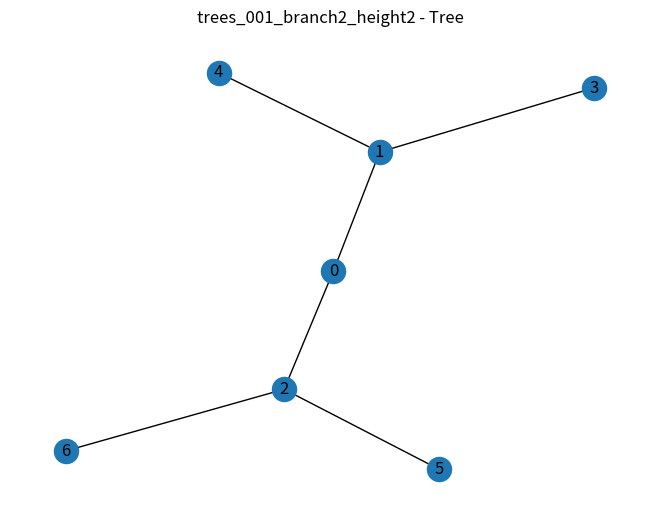
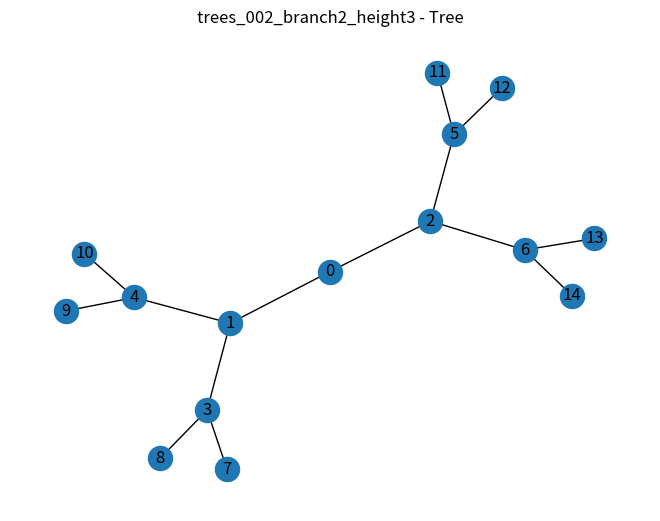
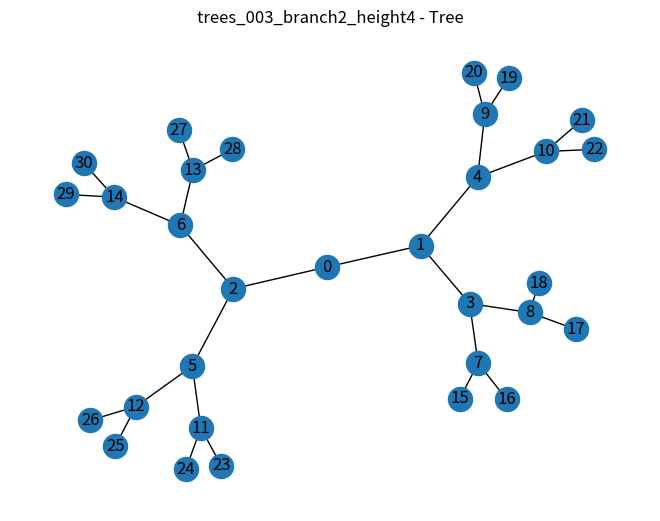
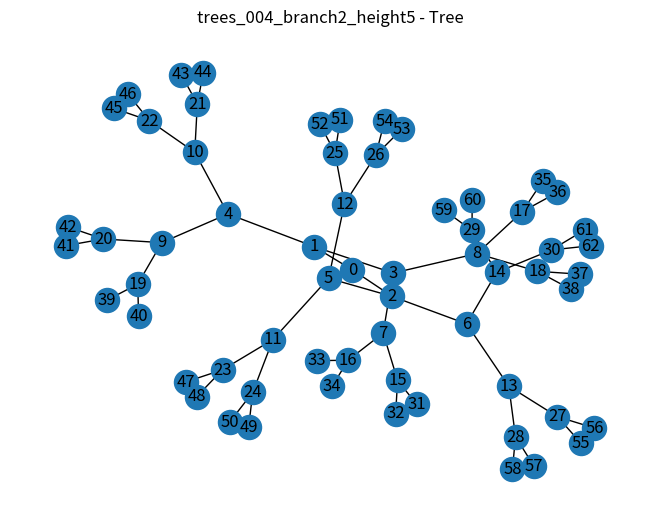
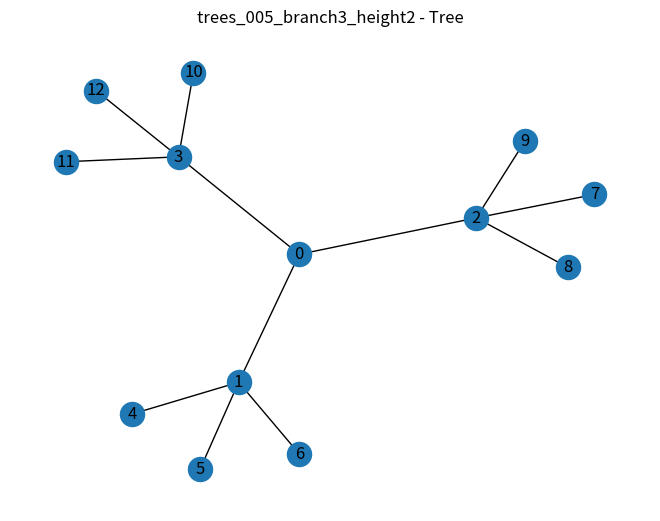
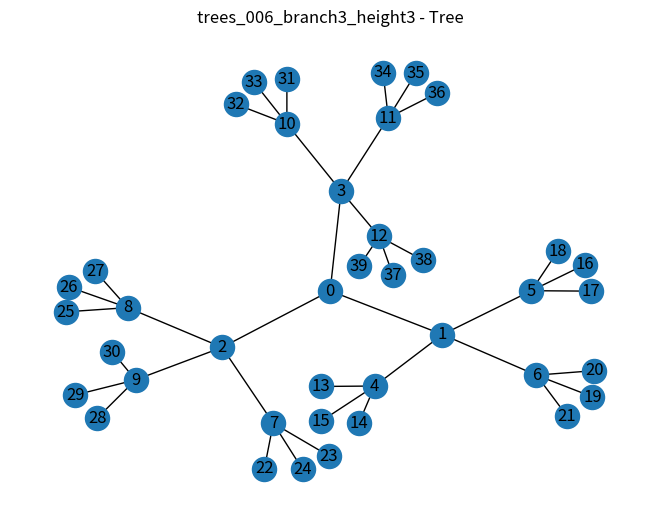
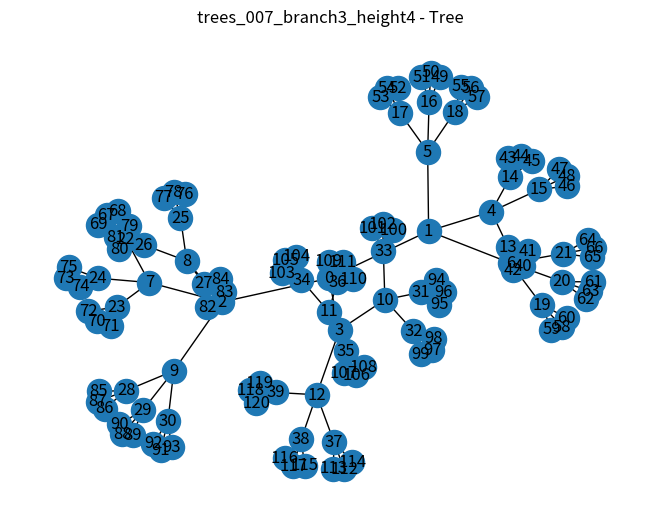
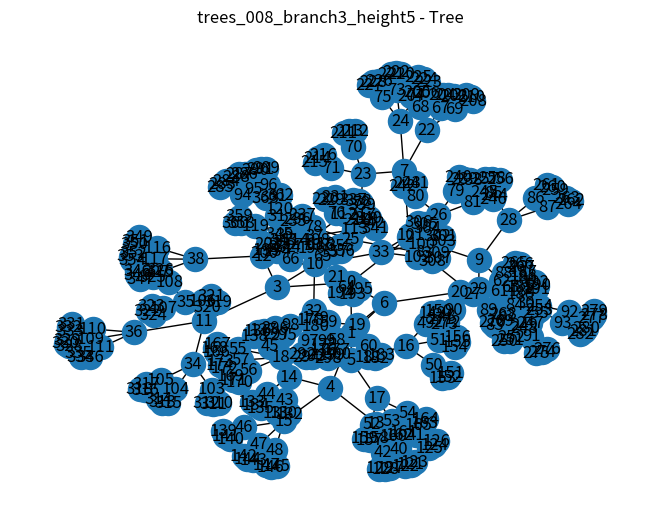
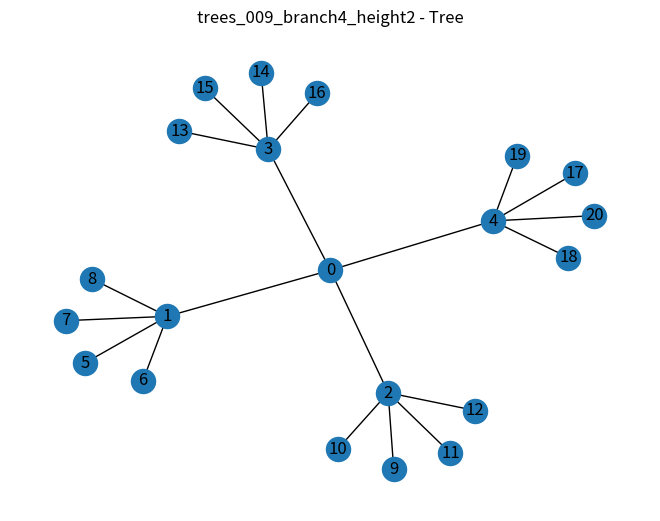
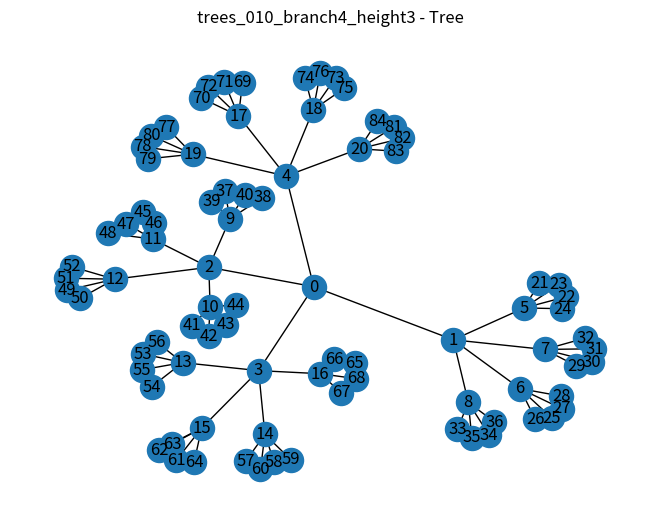
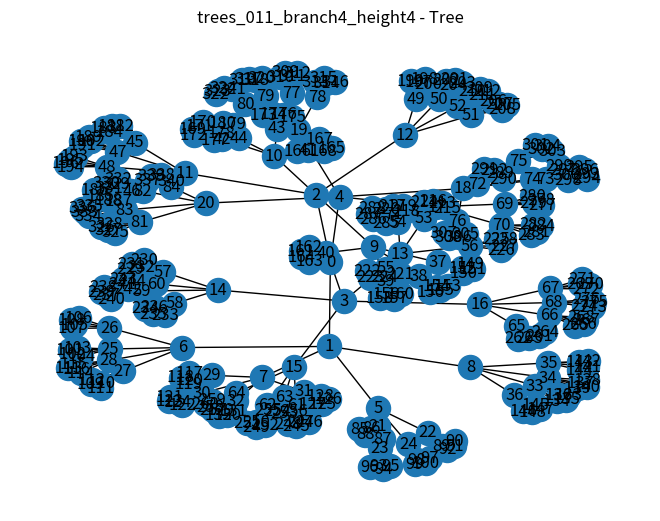
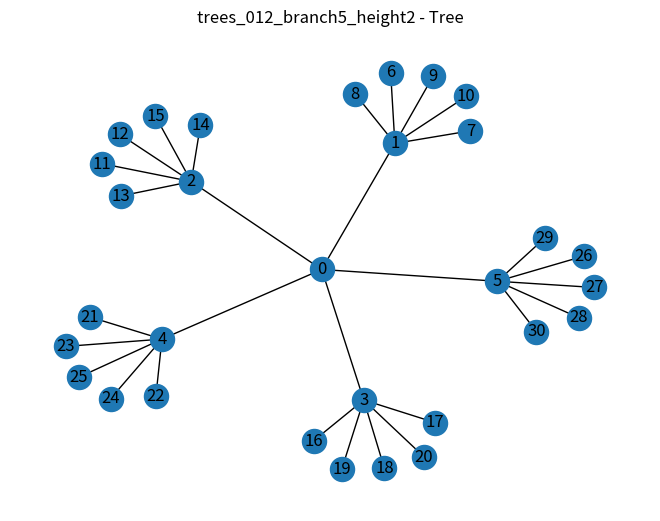
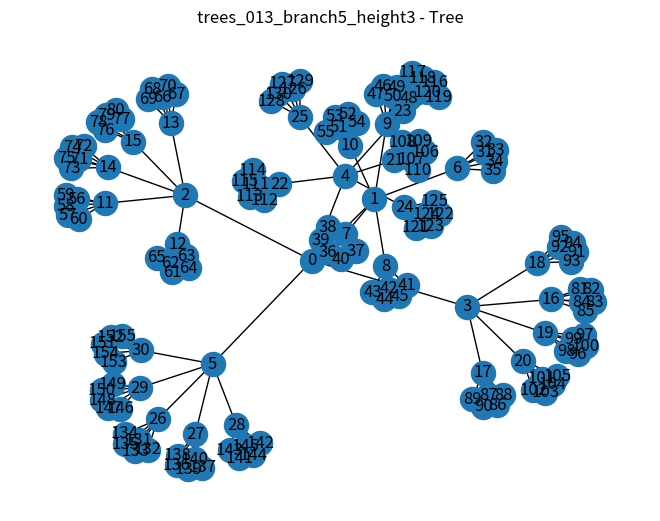
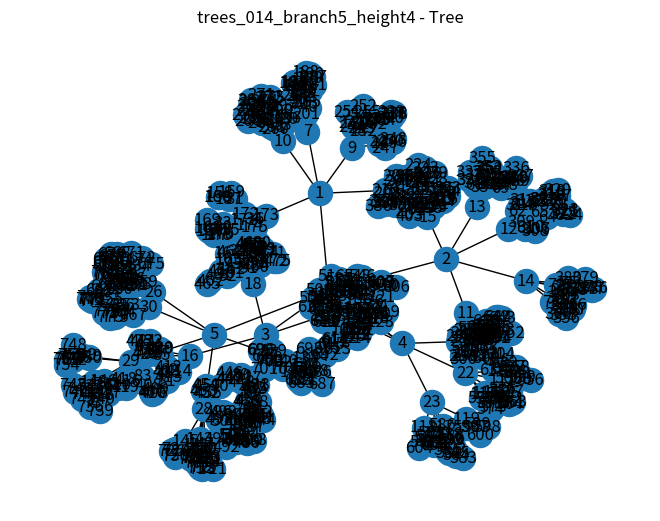
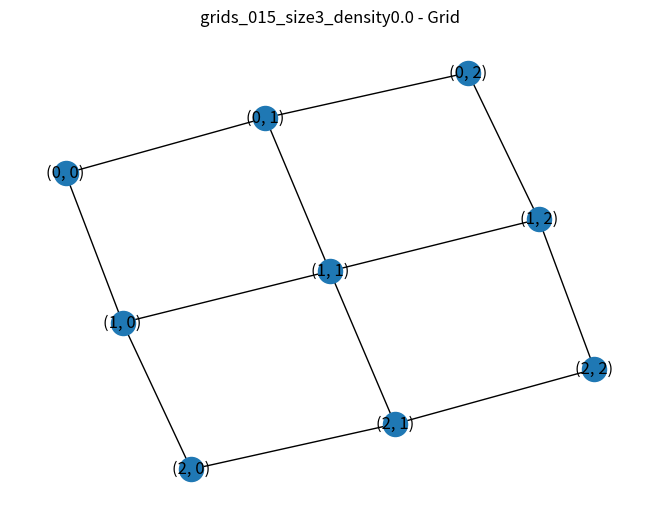
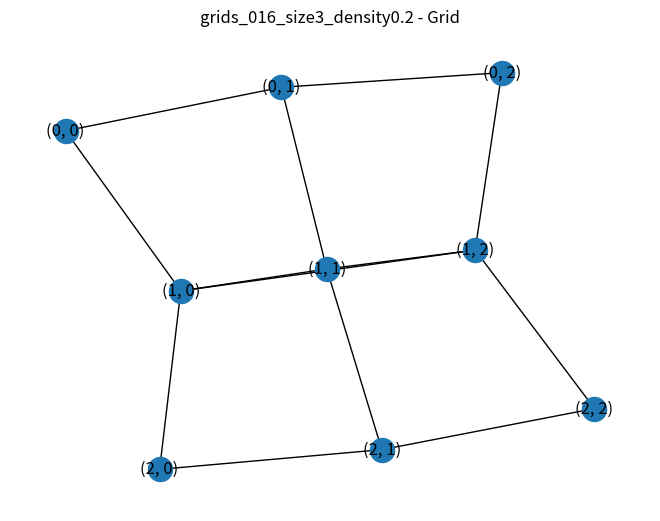

The matplotlib source for these figures, in order:
import networkx as nx
import numpy as np
import matplotlib.pyplot as plt
import json
import csv
import os
import random


root_path = r'C:\Users\59415\Desktop\Pioneer RI\Research\Code\datasets'
os.makedirs(root_path, exist_ok=True)



def generate_and_save(graph_id, G, structure_type, seq_num):

    sub_dir = os.path.join(root_path, f'datasets-{structure_type.lower()}s')
    os.makedirs(sub_dir, exist_ok=True)


    filename = f'{structure_type.lower()}s_{seq_num:03d}_{graph_id}'


    adj_matrix = nx.to_numpy_array(G)


    csv_path = os.path.join(sub_dir, f'{filename}_adj.csv')
    np.savetxt(csv_path, adj_matrix, delimiter=',', fmt='%d')


    data = {
        'graph_id': graph_id,
        'structure_type': structure_type,
        'nodes': list(G.nodes()),
        'adj_matrix': adj_matrix.tolist()
    }
    json_path = os.path.join(sub_dir, f'{filename}.json')
    with open(json_path, 'w') as f:
        json.dump(data, f)


    plt.figure()
    nx.draw(G, with_labels=True)
    plt.title(f'{filename} - {structure_type}')
    plt.savefig(os.path.join(sub_dir, f'{filename}.png'))
    plt.close()

    print(f'Generated: {filename} (nodes: {G.number_of_nodes()}) in {sub_dir}')
    return filename, data



seq_counter = 1
all_variants = {'Tree': [], 'Grid': [], 'SmallWorld': [], 'GluedTree': [], 'Hypercube': []}
all_data = {'Tree': [], 'Grid': [], 'SmallWorld': [], 'GluedTree': [], 'Hypercube': []}


for branch in [2, 3, 4, 5]:
    for height in [2, 3, 4, 5]:
        if branch > 3 and height == 5: continue
        G = nx.balanced_tree(r=branch, h=height)
        graph_id = f'branch{branch}_height{height}'
        filename, data = generate_and_save(graph_id, G, 'Tree', seq_counter)
        all_variants['Tree'].append(filename)
        all_data['Tree'].append(data)
        seq_counter += 1


for size in [3, 4, 5, 6, 7, 8]:
    for density_var in [0.0, 0.2, 0.4]:
        G = nx.grid_2d_graph(size, size)
        num_edges = int(G.number_of_edges() * density_var)
        nodes_list = list(G.nodes())
        try:
            for _ in range(num_edges):
                idx = np.random.choice(len(nodes_list), 2, replace=False)
                u = nodes_list[idx[0]]
                v = nodes_list[idx[1]]
                if u != v and not G.has_edge(u, v):
                    G.add_edge(u, v)
        except Exception as e:
            print(f"Error in grid generation for size {size} density {density_var}: {e}")
            continue
        graph_id = f'size{size}_density{round(density_var, 2)}'
        filename, data = generate_and_save(graph_id, G, 'Grid', seq_counter)
        all_variants['Grid'].append(filename)
        all_data['Grid'].append(data)
        seq_counter += 1


for n in [10, 15, 20, 25, 30, 35]:
    for p in [0.1, 0.3, 0.6]:
        G = nx.watts_strogatz_graph(n=n, k=4, p=p)
        graph_id = f'n{n}_p{p}'
        filename, data = generate_and_save(graph_id, G, 'SmallWorld', seq_counter)
        all_variants['SmallWorld'].append(filename)
        all_data['SmallWorld'].append(data)
        seq_counter += 1


for height in [3, 4, 5]:
    for num_glues in [2, 4]:
        tree1 = nx.balanced_tree(r=2, h=height)
        tree2 = nx.balanced_tree(r=2, h=height)
        offset = tree1.number_of_nodes()
        tree2 = nx.relabel_nodes(tree2, {node: node + offset for node in tree2.nodes()})
        G = nx.union(tree1, tree2)
        leaves1 = [node for node in tree1.nodes() if tree1.degree(node) == 1]
        leaves2 = [node for node in tree2.nodes() if tree2.degree(node) == 1]
        if len(leaves1) < num_glues or len(leaves2) < num_glues:
            num_glues = min(len(leaves1), len(leaves2))
        glue_pairs = random.sample(list(zip(random.sample(leaves1, num_glues), random.sample(leaves2, num_glues))),
                                   num_glues)
        for u, v in glue_pairs:
            G.add_edge(u, v)
        graph_id = f'height{height}_glues{num_glues}'
        filename, data = generate_and_save(graph_id, G, 'GluedTree', seq_counter)
        all_variants['GluedTree'].append(filename)
        all_data['GluedTree'].append(data)
        seq_counter += 1


for dim in [3, 4, 5, 6]:
    for perturb in [0.0, 0.1]:
        G = nx.hypercube_graph(dim)
        num_nodes = 2 ** dim
        num_perturb_edges = int(num_nodes * perturb)
        nodes_list = list(G.nodes())
        try:
            for _ in range(num_perturb_edges):
                idx = np.random.choice(len(nodes_list), 2, replace=False)
                u = nodes_list[idx[0]]
                v = nodes_list[idx[1]]
                if u != v and not G.has_edge(u, v):
                    G.add_edge(u, v)
        except Exception as e:
            print(f"Error in hypercube generation for dim {dim} perturb {perturb}: {e}")
            continue
        graph_id = f'dim{dim}_perturb{round(perturb, 2)}'
        filename, data = generate_and_save(graph_id, G, 'Hypercube', seq_counter)
        all_variants['Hypercube'].append(filename)
        all_data['Hypercube'].append(data)
        seq_counter += 1


for structure_type in all_data:
    sub_dir = os.path.join(root_path, f'datasets-{structure_type.lower()}s')
    all_json_path = os.path.join(sub_dir, f'{structure_type.lower()}s_all_variants.json')
    with open(all_json_path, 'w') as f:
        json.dump(all_data[structure_type], f)
    print(f'Created overall file for {structure_type}: {all_json_path}')


for structure_type, variants in all_variants.items():
    sub_dir = os.path.join(root_path, f'datasets-{structure_type.lower()}s')
    summary_path = os.path.join(sub_dir, f'{structure_type.lower()}s_summary.csv')
    with open(summary_path, 'w', newline='') as csvfile:
        writer = csv.writer(csvfile)
        writer.writerow(['Filename', 'Graph ID', 'Nodes'])
        for vid in variants:
            writer.writerow([vid, 'See JSON', 'See JSON'])


total_summary_path = os.path.join(root_path, 'dataset_overall_summary.csv')
with open(total_summary_path, 'w', newline='') as csvfile:
    writer = csv.writer(csvfile)
    writer.writerow(['Type', 'Count', 'Filenames'])
    for typ, vars in all_variants.items():
        writer.writerow([typ, len(vars), ', '.join(vars[:3]) + '...'])

total_count = sum(len(v) for v in all_variants.values())
print(f'Total variants generated: {total_count}')
print('Datasets saved in subfolders under:', root_path)
